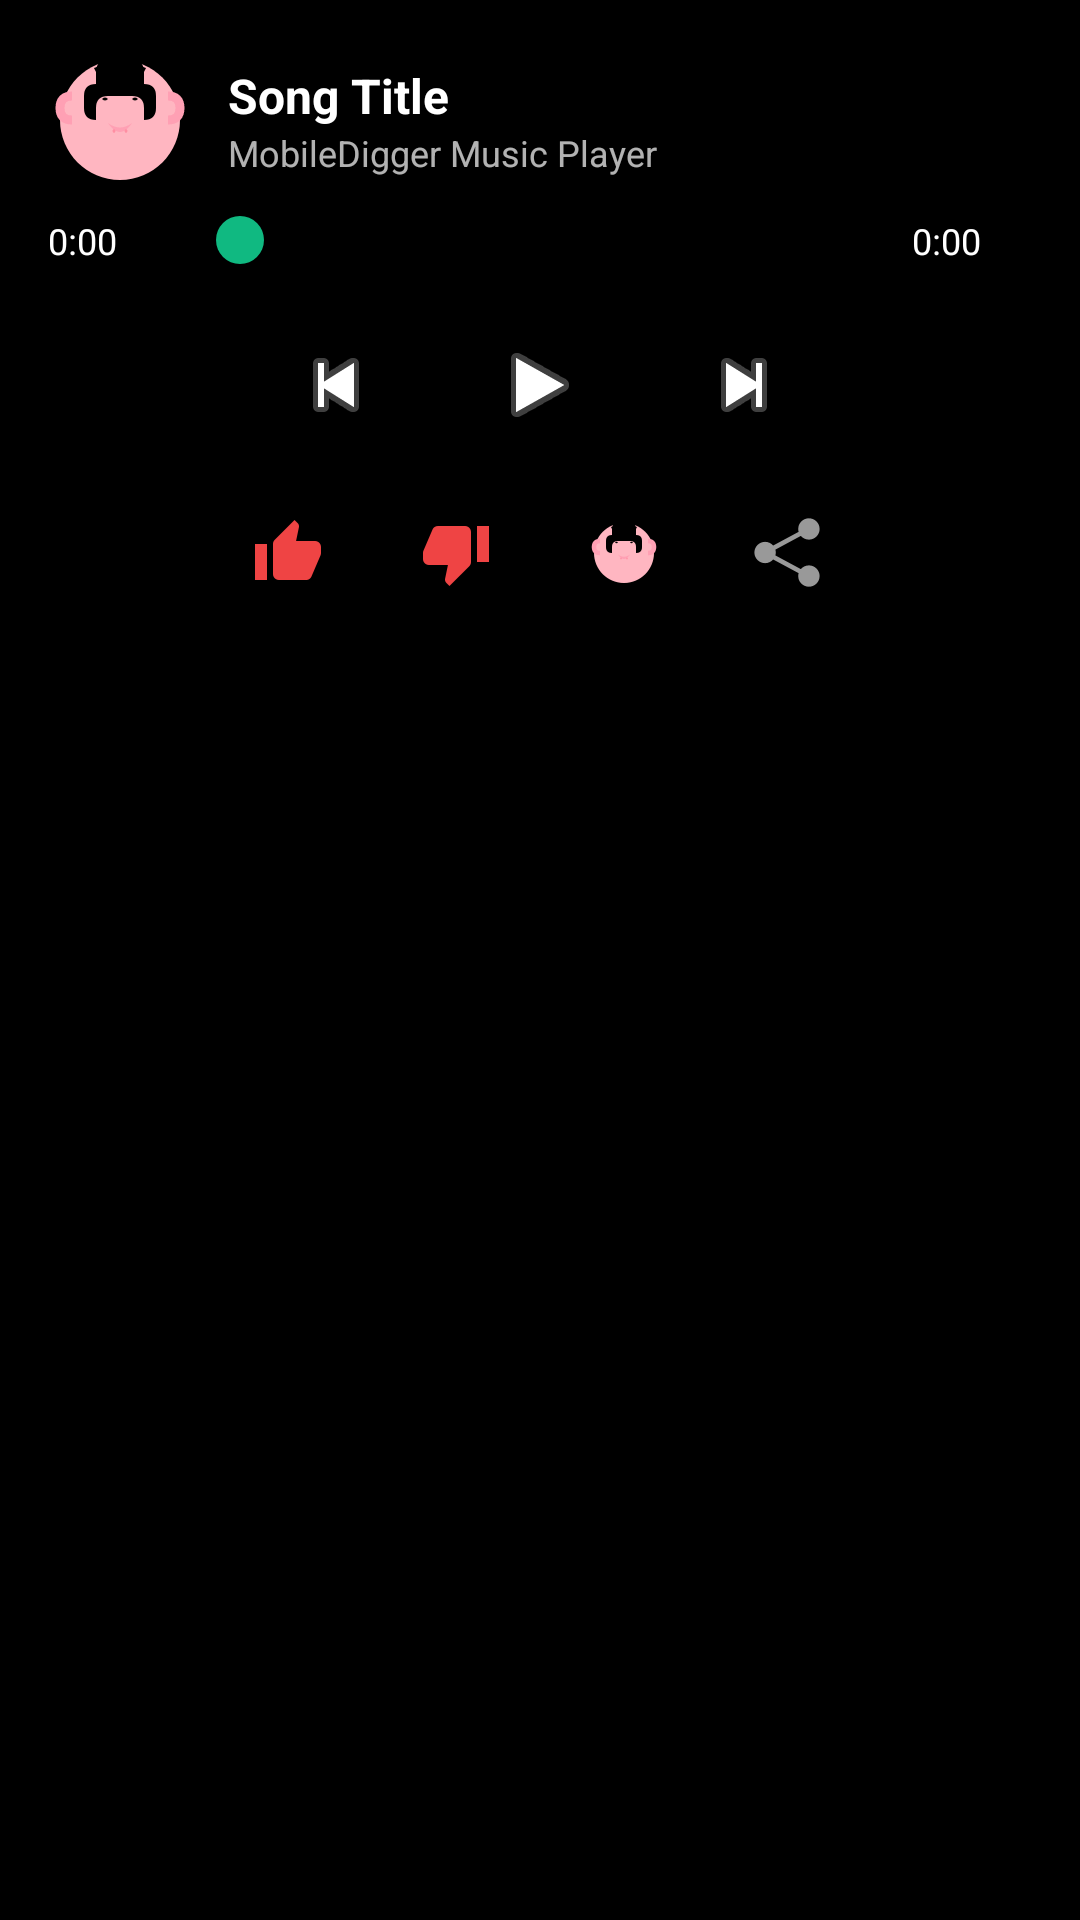

Reconstruct the res/layout file that produces this screen, plus the resources it refers to.
<!-- AndroidManifest.xml: application theme Theme.MobileDigger -->
<!-- res/layout/notification_media_player.xml -->
<?xml version="1.0" encoding="utf-8"?>
<LinearLayout xmlns:android="http://schemas.android.com/apk/res/android"
    android:layout_width="match_parent"
    android:layout_height="wrap_content"
    android:orientation="vertical"
    android:padding="16dp"
    android:background="@android:color/black">

    
    <LinearLayout
        android:layout_width="match_parent"
        android:layout_height="wrap_content"
        android:orientation="horizontal"
        android:gravity="center_vertical"
        android:layout_marginBottom="8dp">

        <ImageView
            android:id="@+id/notification_cover_art"
            android:layout_width="48dp"
            android:layout_height="48dp"
            android:src="@drawable/ic_pig_headphones"
            android:scaleType="centerCrop"
            android:layout_marginEnd="12dp" />

        <LinearLayout
            android:layout_width="0dp"
            android:layout_height="wrap_content"
            android:layout_weight="1"
            android:orientation="vertical">

            <TextView
                android:id="@+id/notification_title"
                android:layout_width="match_parent"
                android:layout_height="wrap_content"
                android:text="Song Title"
                android:textColor="@android:color/white"
                android:textSize="16sp"
                android:textStyle="bold"
                android:singleLine="true"
                android:ellipsize="marquee"
                android:marqueeRepeatLimit="marquee_forever"
                android:focusable="true"
                android:focusableInTouchMode="true"
                android:scrollHorizontally="true" />

            <TextView
                android:id="@+id/notification_subtitle"
                android:layout_width="match_parent"
                android:layout_height="wrap_content"
                android:text="MobileDigger Music Player"
                android:textColor="@android:color/white"
                android:textSize="12sp"
                android:alpha="0.7" />

        </LinearLayout>

    </LinearLayout>

    
    <LinearLayout
        android:layout_width="match_parent"
        android:layout_height="wrap_content"
        android:orientation="horizontal"
        android:gravity="center_vertical"
        android:layout_marginBottom="12dp">

        <TextView
            android:id="@+id/current_time"
            android:layout_width="wrap_content"
            android:layout_height="wrap_content"
            android:text="0:00"
            android:textSize="12sp"
            android:textColor="@android:color/white"
            android:minWidth="40dp" />

        <SeekBar
            android:id="@+id/seek_bar"
            android:layout_width="0dp"
            android:layout_height="wrap_content"
            android:layout_weight="1"
            android:layout_marginHorizontal="8dp"
            android:max="1000"
            android:progress="0"
            android:thumb="@drawable/ic_seekbar_thumb" />

        <TextView
            android:id="@+id/total_time"
            android:layout_width="wrap_content"
            android:layout_height="wrap_content"
            android:text="0:00"
            android:textSize="12sp"
            android:textColor="@android:color/white"
            android:minWidth="40dp" />

    </LinearLayout>

    
    <LinearLayout
        android:layout_width="match_parent"
        android:layout_height="wrap_content"
        android:orientation="horizontal"
        android:gravity="center"
        android:layout_marginBottom="8dp">

        
        <ImageButton
            android:id="@+id/btn_previous"
            android:layout_width="48dp"
            android:layout_height="48dp"
            android:src="@android:drawable/ic_media_previous"
            android:background="?android:attr/selectableItemBackgroundBorderless"
            android:contentDescription="Previous" />

        
        <ImageButton
            android:id="@+id/btn_play_pause"
            android:layout_width="56dp"
            android:layout_height="56dp"
            android:src="@android:drawable/ic_media_play"
            android:background="?android:attr/selectableItemBackgroundBorderless"
            android:layout_marginHorizontal="16dp"
            android:contentDescription="Play/Pause" />

        
        <ImageButton
            android:id="@+id/btn_next"
            android:layout_width="48dp"
            android:layout_height="48dp"
            android:src="@android:drawable/ic_media_next"
            android:background="?android:attr/selectableItemBackgroundBorderless"
            android:contentDescription="Next" />

    </LinearLayout>

    
    <LinearLayout
        android:layout_width="match_parent"
        android:layout_height="wrap_content"
        android:orientation="horizontal"
        android:gravity="center">

        
        <ImageButton
            android:id="@+id/btn_like"
            android:layout_width="40dp"
            android:layout_height="40dp"
            android:src="@drawable/ic_yes_pill"
            android:background="?android:attr/selectableItemBackgroundBorderless"
            android:contentDescription="Like" />

        
        <ImageButton
            android:id="@+id/btn_dislike"
            android:layout_width="40dp"
            android:layout_height="40dp"
            android:src="@drawable/ic_no_pill"
            android:background="?android:attr/selectableItemBackgroundBorderless"
            android:layout_marginHorizontal="16dp"
            android:contentDescription="Dislike" />

        
        <ImageButton
            android:id="@+id/btn_spectrogram"
            android:layout_width="40dp"
            android:layout_height="40dp"
            android:src="@drawable/ic_pig_headphones"
            android:background="?android:attr/selectableItemBackgroundBorderless"
            android:contentDescription="Spectrogram" />

        
        <ImageButton
            android:id="@+id/btn_share"
            android:layout_width="40dp"
            android:layout_height="40dp"
            android:src="@android:drawable/ic_menu_share"
            android:background="?android:attr/selectableItemBackgroundBorderless"
            android:layout_marginStart="16dp"
            android:contentDescription="Share" />

    </LinearLayout>

</LinearLayout>
<!-- resources referenced by this layout -->
<resources>
  <!-- drawable ic_no_pill (drawable) -->
  <?xml version="1.0" encoding="utf-8"?>
  <vector xmlns:android="http://schemas.android.com/apk/res/android"
      android:width="24dp"
      android:height="24dp"
      android:viewportWidth="24"
      android:viewportHeight="24">
      
      <path
          android:fillColor="#EF4444"
          android:pathData="M15,3H6c-0.83,0 -1.54,0.5 -1.84,1.22l-3.02,7.05c-0.09,0.23 -0.14,0.47 -0.14,0.73v2c0,1.1 0.9,2 2,2h6.31l-0.95,4.57 -0.03,0.32c0,0.41 0.17,0.79 0.44,1.06L9.83,23l6.59,-6.59c0.36,-0.36 0.58,-0.86 0.58,-1.41V5c0,-1.1 -0.9,-2 -2,-2zM19,3v12h4V3h-4z"/>
  </vector>
  <!-- drawable ic_pig_headphones (drawable) -->
  <vector xmlns:android="http://schemas.android.com/apk/res/android"
      android:width="24dp"
      android:height="24dp"
      android:viewportWidth="24"
      android:viewportHeight="24">
      
      
      <path
          android:fillColor="#FFB6C1"
          android:pathData="M12,2C6.48,2 2,6.48 2,12s4.48,10 10,10s10,-4.48 10,-10S17.52,2 12,2z"/>
      
      
      <path
          android:fillColor="#FFA0B4"
          android:pathData="M10,12.5 Q12,14 14,12.5 Q12,15.5 10,12.5z"/>
      
      
      <path
          android:fillColor="#FF8FA3"
          android:pathData="M11,13.5 Q11.5,13.8 11,14.2 Q10.5,13.8 11,13.5z"/>
      <path
          android:fillColor="#FF8FA3"
          android:pathData="M13,13.5 Q13.5,13.8 13,14.2 Q12.5,13.8 13,13.5z"/>
      
      
      <path
          android:fillColor="#000000"
          android:pathData="M9,8.5 Q9.5,8 10,8.5 Q9.5,9 9,8.5z"/>
      <path
          android:fillColor="#000000"
          android:pathData="M14,8.5 Q14.5,8 15,8.5 Q14.5,9 14,8.5z"/>
      
      
      <path
          android:fillColor="#000000"
          android:pathData="M6,8 Q6,6 8,6 L8,4 Q8,2 10,2 L14,2 Q16,2 16,4 L16,6 Q18,6 18,8 L18,10 Q18,12 16,12 L16,10 Q16,8 14,8 L10,8 Q8,8 8,10 L8,12 Q6,12 6,10 Z"/>
      
      
      <path
          android:fillColor="#000000"
          android:strokeColor="#000000"
          android:strokeWidth="1.5"
          android:pathData="M8,4 Q10,3 12,4 Q14,3 16,4"/>
      
      
      <path
          android:fillColor="#00000000"
          android:strokeColor="#FFA0B4"
          android:strokeWidth="1.5"
          android:pathData="M4,8 Q2,8 2,10 Q2,12 4,12"/>
      <path
          android:fillColor="#00000000"
          android:strokeColor="#FFA0B4"
          android:strokeWidth="1.5"
          android:pathData="M20,8 Q22,8 22,10 Q22,12 20,12"/>
  </vector>
  <!-- drawable ic_seekbar_thumb (drawable) -->
  <?xml version="1.0" encoding="utf-8"?>
  <shape xmlns:android="http://schemas.android.com/apk/res/android"
      android:shape="oval">
      <solid android:color="@color/notification_accent" />
      <size
          android:width="16dp"
          android:height="16dp" />
  </shape>
  <!-- drawable ic_yes_pill (drawable) -->
  <?xml version="1.0" encoding="utf-8"?>
  <vector xmlns:android="http://schemas.android.com/apk/res/android"
      android:width="24dp"
      android:height="24dp"
      android:viewportWidth="24"
      android:viewportHeight="24">
      
      <path
          android:fillColor="#EF4444"
          android:pathData="M1,21h4V9H1v12zM23,10c0,-1.1 -0.9,-2 -2,-2h-6.31l0.95,-4.57 0.03,-0.32c0,-0.41 -0.17,-0.79 -0.44,-1.06L14.17,1 7.59,7.59C7.22,7.95 7,8.45 7,9v10c0,1.1 0.9,2 2,2h9c0.83,0 1.54,-0.5 1.84,-1.22l3.02,-7.05c0.09,-0.23 0.14,-0.47 0.14,-0.73v-2z"/>
  </vector>
  <style name="Theme.MobileDigger" parent="android:Theme.Material.Light.NoActionBar" />
  <color name="notification_accent">#FF10B981</color>
</resources>
